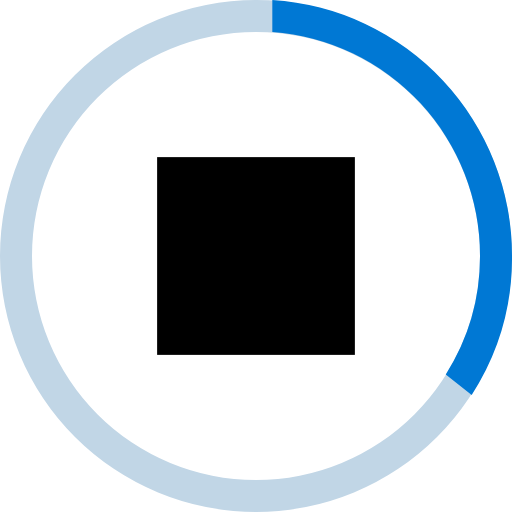
t = 0.00 s
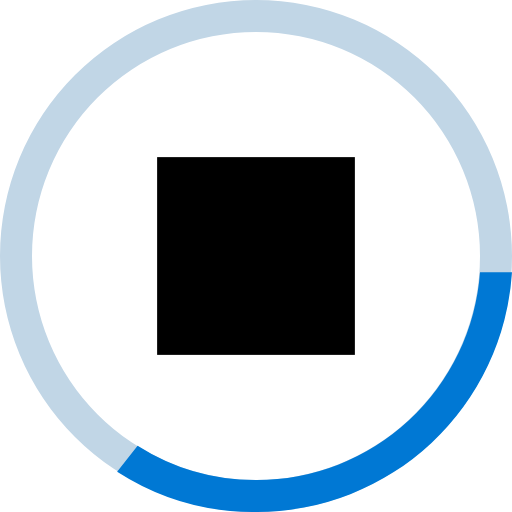
t = 0.38 s
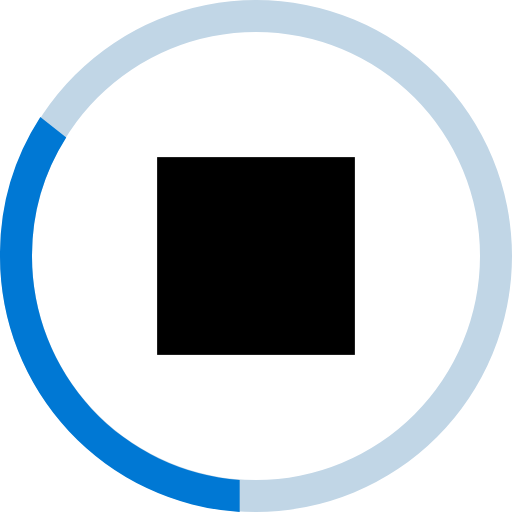
t = 0.75 s
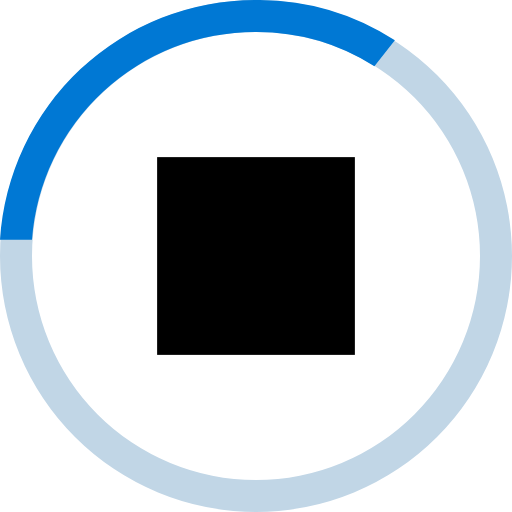
t = 1.13 s

The animated SVG that drew these frames (rendered in a browser with its animation timeline set to each time). Animation: 1 SMIL element (animateTransform=1); one cycle of 1.50 s, repeats indefinitely.

<svg id="Layer_1" data-name="Layer 1" xmlns="http://www.w3.org/2000/svg" viewBox="0 0 16 16">
<defs><style>.cls-1{fill:#c1d6e6;}.cls-2{fill:#0078d4;}.cls-3{fill:#fff;}</style></defs>
<title>stop_cell_solidanimation_inverse</title>
<path class="cls-1" d="M8,16a8,8,0,1,1,8-8A8,8,0,0,1,8,16ZM8,1a7,7,0,1,0,7,7A7,7,0,0,0,8,1Z"/>
<path class="cls-2" d="M8.51,0v1A7,7,0,0,1,15,8a6.87,6.87,0,0,1-1.07,3.7l.81.64A7.92,7.92,0,0,0,16,8,8,8,0,0,0,8.51,0Z">
<animateTransform attributeName="transform"
            type="rotate"
            from="0 8 8"
            to="360 8 8"
            begin="0s"
            dur="1.5s"
            repeatCount="indefinite"
        />
</path>
<circle class="cls-3" cx="8" cy="8" r="6.32"/>
<rect x="4.91" y="4.91" width="6.18" height="6.18"/></svg>
